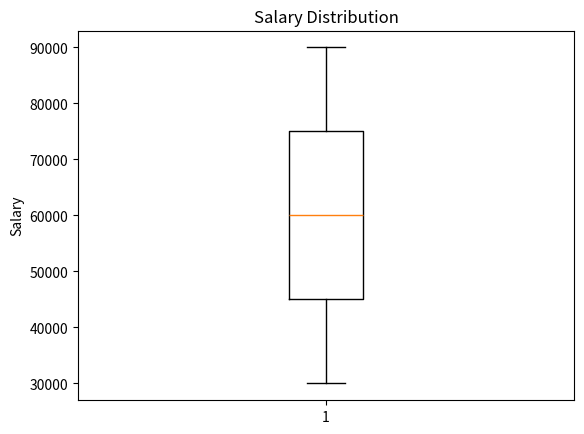

Write Python code to recreate this figure.
import matplotlib.pyplot as plt

salary = [30000, 40000, 50000, 60000, 70000, 80000, 90000]
plt.boxplot(salary)
plt.title("Salary Distribution")
plt.ylabel("Salary")
plt.show()
